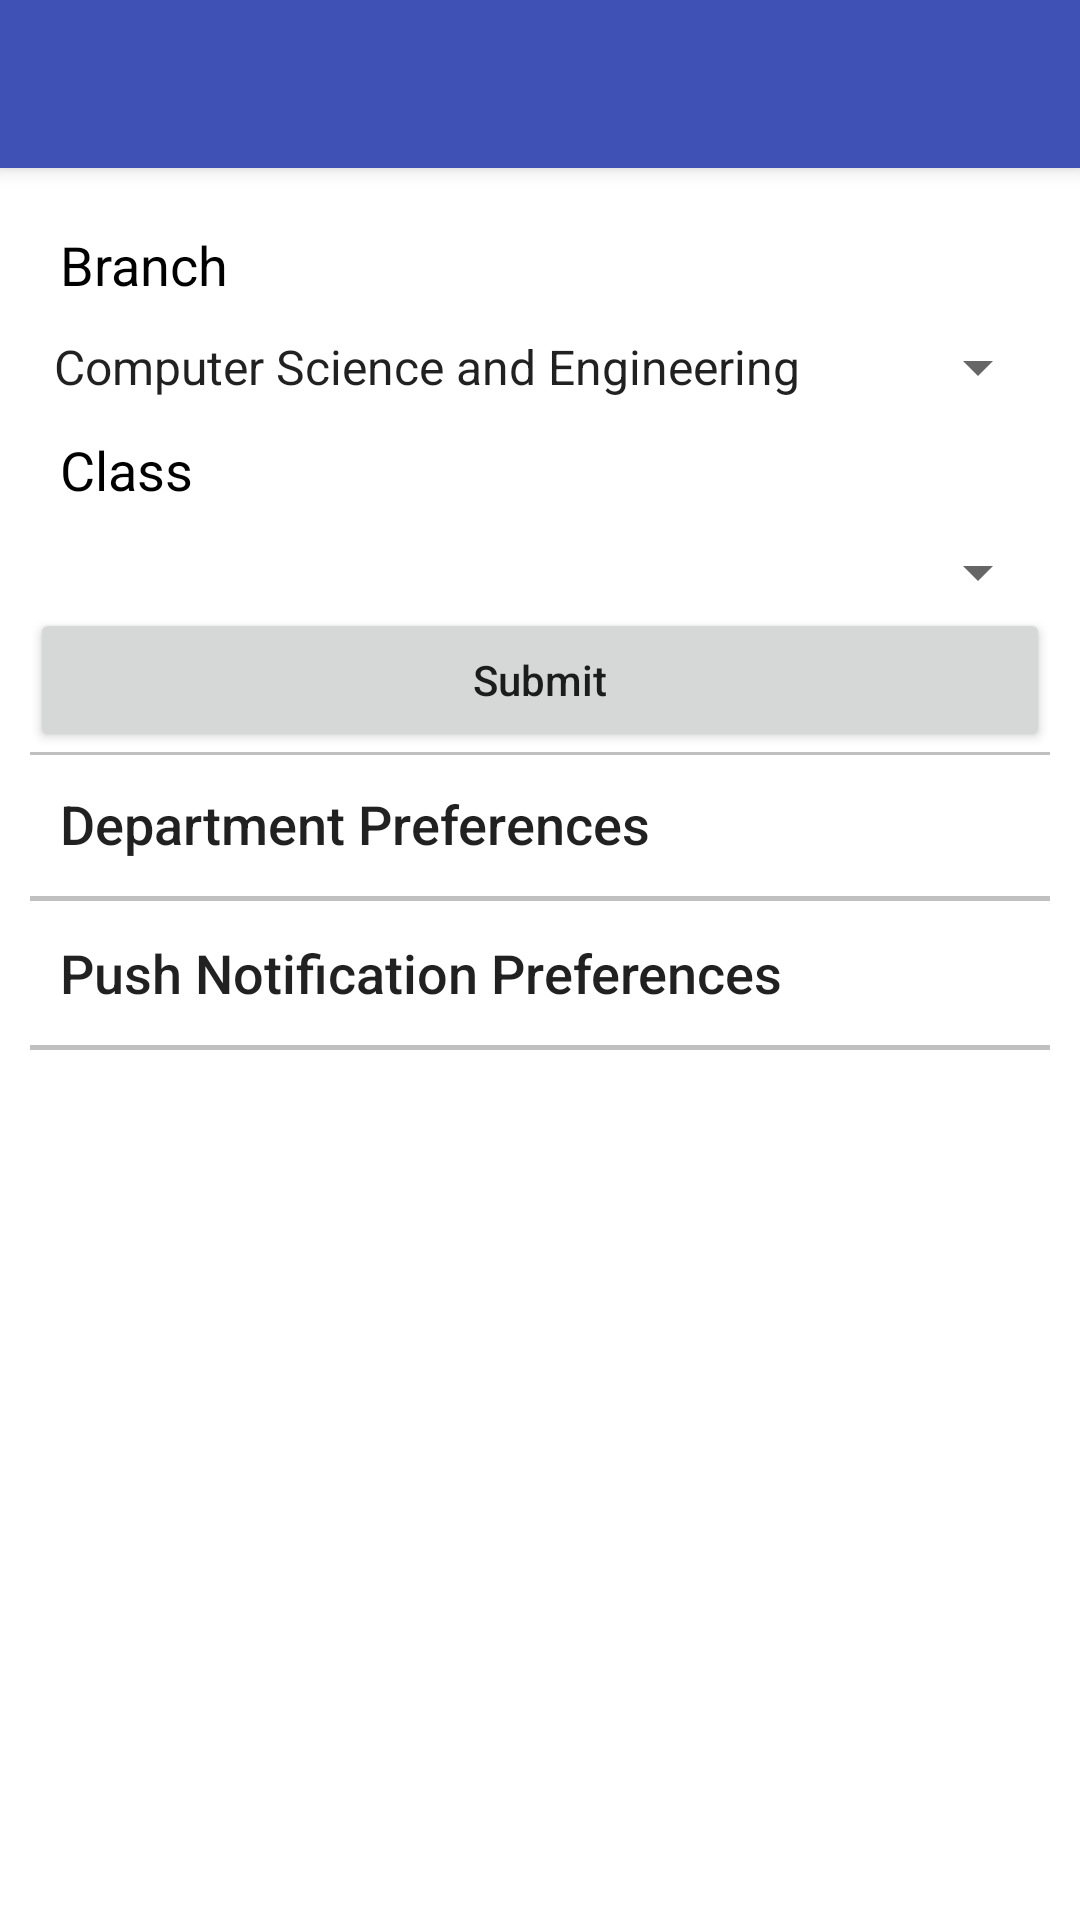

Android layout source for this screen:
<!-- AndroidManifest.xml: application theme AppTheme -->
<!-- res/layout/activity_settings.xml -->
<?xml version="1.0" encoding="utf-8"?>
<ScrollView
    xmlns:android="http://schemas.android.com/apk/res/android"
    android:layout_width="fill_parent"
    android:layout_height="match_parent"
    android:background="@color/white">

<LinearLayout
    android:layout_width="match_parent"
    android:layout_height="match_parent"
    android:orientation="vertical"
    android:layout_below="@id/app_bar"
    android:id="@+id/linearLayout"
    android:background="@color/white"
    >

    <include
        layout="@layout/app_bar"
        android:id="@+id/app_bar"/>


    <RelativeLayout
        android:layout_width="match_parent"
        android:layout_height="match_parent"
        android:orientation="vertical"
        android:id="@+id/innerRel"
        android:padding="10dp"
        >

    
    <TextView
        android:layout_width="wrap_content"
        android:layout_height="wrap_content"
        android:textAppearance="?android:attr/textAppearanceMedium"
        android:text="@string/Branch"
        android:id="@+id/Branch"
        android:padding="10dp"
        android:textColor="@android:color/black"
        />

    <Spinner
        android:layout_width="match_parent"
        android:layout_height="wrap_content"
        android:id="@+id/spinner"
        android:spinnerMode="dropdown"
        android:entries="@array/branch_array"
        android:prompt="@string/branch_prompt"
        android:layout_below="@+id/Branch"
        />

    <TextView
        android:layout_width="wrap_content"
        android:layout_height="wrap_content"
        android:textAppearance="?android:attr/textAppearanceMedium"
        android:text="@string/Class"
        android:id="@+id/Class"
        android:padding="10dp"
        android:layout_below="@+id/spinner"
        android:textColor="@android:color/black"
        />

    <Spinner
        android:layout_width="match_parent"
        android:layout_height="wrap_content"
        android:id="@+id/spinner2"
        android:spinnerMode="dropdown"
        android:layout_below="@+id/Class"
        android:prompt="@string/class_prompt"
        />

    <Button
        android:layout_width="fill_parent"
        android:layout_height="wrap_content"
        android:text="Submit"
        android:id="@+id/ok"
        android:padding="10dp"
        android:layout_below="@id/spinner2"
        android:textAllCaps="false"
        android:layout_gravity="center_vertical"
        />

    <View
        android:id="@+id/hori_line"
        android:layout_width="fill_parent"
        android:layout_height="1dp"
        android:background="#C0C0C0"
        android:layout_below="@+id/ok"
        />

    <RelativeLayout
        android:layout_width="match_parent"
        android:layout_height="wrap_content"
        android:id="@+id/deptrel"
        android:clickable="true"
        android:layout_below="@+id/ok"
        >

        <ImageView
                android:layout_width="wrap_content"
                android:layout_height="wrap_content"
                android:id="@+id/deptlogo"
                android:src="@drawable/ic_dept"
                android:layout_centerVertical="true"
                android:layout_alignParentLeft="true"
                android:layout_alignParentStart="true"
                android:clickable="true"
            />
        <Button
                android:layout_width="fill_parent"
                android:layout_height="fill_parent"
                android:text="@string/departments_preferences"
                android:id="@+id/dept_prio"
                android:background="@android:color/transparent"
                android:gravity="center_vertical"
                android:padding="10dp"
                android:textAllCaps="false"
                android:clickable="true"
                android:textSize="@dimen/abc_text_size_medium_material"
                android:layout_toRightOf="@+id/deptlogo"
                />
        </RelativeLayout>

    <View
        android:id="@+id/hori_line2"
        android:layout_width="fill_parent"
        android:layout_height="1.5dp"
        android:background="#C0C0C0"
        android:layout_below="@+id/deptrel"
        />

    <RelativeLayout
        android:id="@+id/pushrel"
        android:layout_width="match_parent"
        android:layout_height="wrap_content"
        android:layout_below="@+id/hori_line2"
        android:clickable="true"
        >

        <ImageView
            android:layout_width="wrap_content"
            android:layout_height="wrap_content"
            android:id="@+id/pushlogo"
            android:src="@drawable/ic_notifications"
            android:layout_centerVertical="true"
            android:layout_alignParentLeft="true"
            android:clickable="true"
            android:layout_alignParentStart="true" />
        <Button
            android:layout_width="fill_parent"
            android:layout_height="fill_parent"
            android:text="@string/push_notification_preferences"
            android:id="@+id/push_prio"
            android:background="@android:color/transparent"
            android:gravity="center_vertical"
            android:padding="10dp"
            android:textAllCaps="false"
            android:clickable="true"
            android:textSize="@dimen/abc_text_size_medium_material"
            android:layout_toRightOf="@+id/pushlogo"
        />

    </RelativeLayout>

    <View
        android:id="@+id/hori_line3"
        android:layout_width="fill_parent"
        android:layout_height="1.5dp"
        android:background="#C0C0C0"
        android:layout_below="@+id/pushrel"
        />



    </RelativeLayout>


</LinearLayout>
</ScrollView>
<!-- res/layout/app_bar.xml (included above) -->
<?xml version="1.0" encoding="utf-8"?>
<android.support.v7.widget.Toolbar
    xmlns:android="http://schemas.android.com/apk/res/android"
    android:layout_width="match_parent"
    android:layout_height="wrap_content"
    android:minHeight="?attr/actionBarSize"
    xmlns:app="http://schemas.android.com/apk/res-auto"
    android:background="@color/primary_color"
    android:elevation="4dp"
    app:theme="@style/ThemeOverlay.AppCompat.Dark"
    app:popupTheme="@style/ThemeOverlay.AppCompat.Light"
>
</android.support.v7.widget.Toolbar>
<!-- resources referenced by this layout -->
<resources>
  <string-array name="branch_array">
          <item>Computer Science and Engineering</item>
          <item>Information Technology</item>
          <item>Electronics</item>
          <item>Electrical</item>
          <item>Civil</item>
          <item>Mechanical</item>
      </string-array>
  <color name="primary_color">#3f51b5</color>
  <color name="white">#ffffff</color>
  <!-- drawable ic_dept: png bitmap (mipmap-hdpi, 512 bytes) -->
  <string name="Branch">Branch</string>
  <string name="Class">Class</string>
  <string name="Name">Name</string>
  <string name="branch_prompt">Choose your branch</string>
  <string name="class_prompt">Choose your class</string>
  <string name="departments_preferences">Department Preferences</string>
  <string name="push_notification_preferences">Push Notification Preferences</string>
  <style name="AppTheme" parent="Theme.AppCompat.Light.NoActionBar">
          
          <item name="android:colorPrimary">@color/primary_color</item>
          <item name="android:textColor">@color/primary_dark_material_dark</item>
          <item name="android:titleTextStyle">@color/white</item>
      </style>
</resources>
